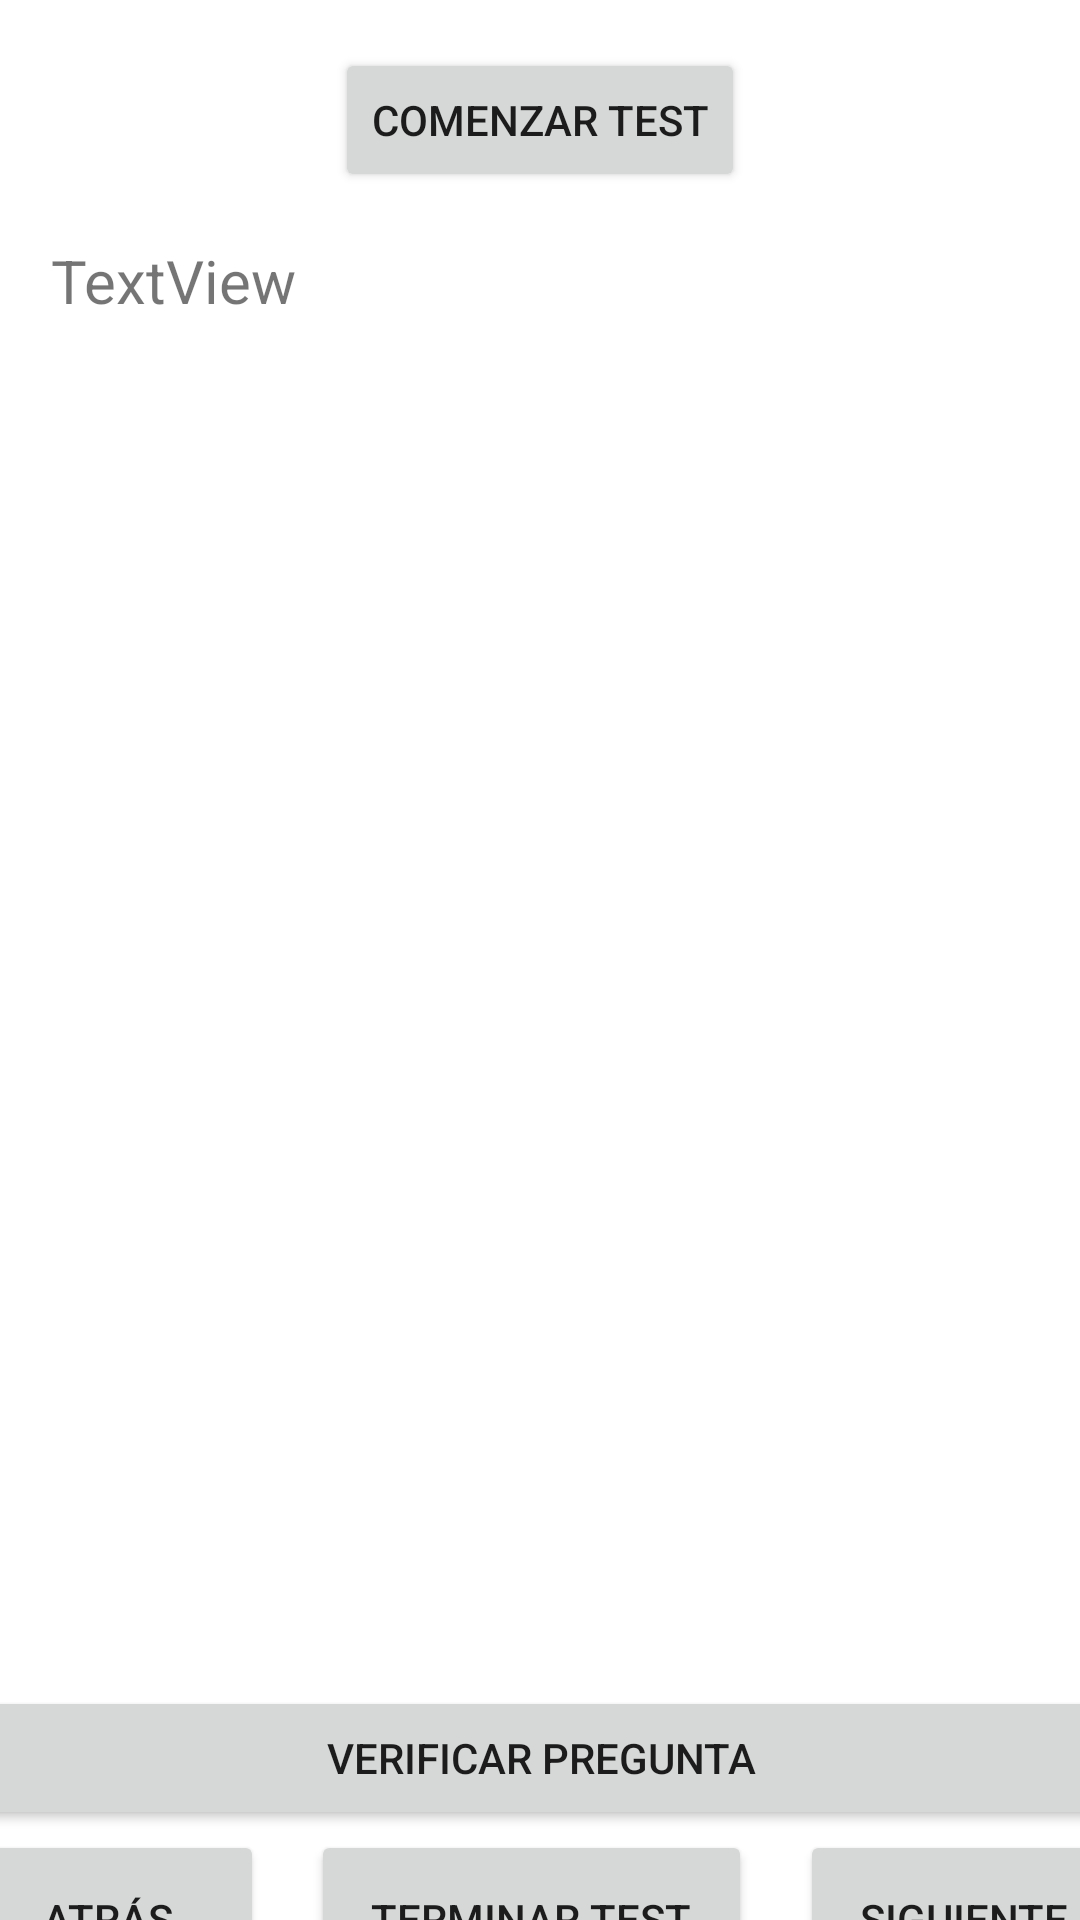

Android layout source for this screen:
<!-- AndroidManifest.xml: application theme Theme.TFG -->
<!-- res/layout/vista_test.xml -->
<?xml version="1.0" encoding="utf-8"?>
<androidx.constraintlayout.widget.ConstraintLayout xmlns:android="http://schemas.android.com/apk/res/android"
    xmlns:app="http://schemas.android.com/apk/res-auto"
    xmlns:tools="http://schemas.android.com/tools"
    android:layout_width="match_parent"
             android:layout_height="match_parent">

    <Button
        android:id="@+id/btn_Comenzar"
        android:layout_width="wrap_content"
        android:layout_height="wrap_content"
        android:layout_marginTop="16dp"
        android:onClick="comenzarTest"
        android:text="Comenzar test"
        app:layout_constraintEnd_toEndOf="parent"
        app:layout_constraintStart_toStartOf="parent"
        app:layout_constraintTop_toTopOf="parent" />

    <LinearLayout
        android:id="@+id/linearLayout1"
        android:layout_width="326dp"
        android:layout_height="511dp"
        android:layout_marginTop="16dp"
        android:orientation="vertical"
        app:layout_constraintEnd_toEndOf="parent"
        app:layout_constraintStart_toStartOf="parent"
        app:layout_constraintTop_toBottomOf="@+id/btn_Comenzar">

        <TextView
            android:id="@+id/id_pregunta"
            android:layout_width="match_parent"
            android:layout_height="63dp"
            android:text="TextView"
            android:textSize="20sp" />

        <RadioGroup
            android:id="@+id/radioGrupo"
            android:layout_width="wrap_content"
            android:layout_height="wrap_content"
            android:isScrollContainer="true"
            android:scrollbarAlwaysDrawVerticalTrack="true" />
    </LinearLayout>

    <LinearLayout
        android:id="@+id/linearLayout2"
        android:layout_width="392dp"
        android:layout_height="107dp"
        android:orientation="vertical"
        app:layout_constraintBottom_toBottomOf="parent"
        app:layout_constraintEnd_toEndOf="parent"
        app:layout_constraintStart_toStartOf="parent"
        app:layout_constraintTop_toBottomOf="@+id/linearLayout1">

        <Button
            android:id="@+id/btn_Verificar"
            android:layout_width="match_parent"
            android:layout_height="wrap_content"
            android:onClick="verificarPregunta"
            android:text="Verificar pregunta" />

        <LinearLayout
            android:layout_width="match_parent"
            android:layout_height="match_parent"
            android:orientation="horizontal">

            <Button
                android:id="@+id/btn_Atras"
                android:layout_width="wrap_content"
                android:layout_height="match_parent"
                android:layout_weight="1"
                android:onClick="anteriorPregunta"
                android:text="Atrás" />

            <Space
                android:layout_width="wrap_content"
                android:layout_height="wrap_content"
                android:layout_weight="1" />

            <Button
                android:id="@+id/btn_Terminar"
                android:layout_width="wrap_content"
                android:layout_height="59dp"
                android:layout_weight="1"
                android:onClick="terminarTest"
                android:text="Terminar test" />

            <Space
                android:layout_width="wrap_content"
                android:layout_height="wrap_content"
                android:layout_weight="1" />

            <Button
                android:id="@+id/btn_Siguiente"
                android:layout_width="wrap_content"
                android:layout_height="59dp"
                android:layout_weight="1"
                android:onClick="siguientePregunta"
                android:text="Siguiente" />
        </LinearLayout>
    </LinearLayout>
</androidx.constraintlayout.widget.ConstraintLayout>
<!-- resources referenced by this layout -->
<resources>
  <style name="Theme.TFG" parent="Theme.MaterialComponents.DayNight.DarkActionBar">
          
          <item name="colorPrimary">@color/primary</item>
          <item name="colorPrimaryVariant">@color/accent</item>
          <item name="colorOnPrimary">@color/white</item>
          
          <item name="colorSecondary">@color/teal_200</item>
          <item name="colorSecondaryVariant">@color/teal_700</item>
          <item name="colorOnSecondary">@color/black</item>
          
          <item name="android:statusBarColor" tools:targetApi="l">?attr/colorPrimaryVariant</item>
          
      </style>
  <color name="primary">#8BC34A</color>
  <color name="accent">#757575</color>
  <color name="white">#FFFFFFFF</color>
  <color name="teal_200">#FF03DAC5</color>
  <color name="teal_700">#FF018786</color>
  <color name="black">#FF000000</color>
</resources>
